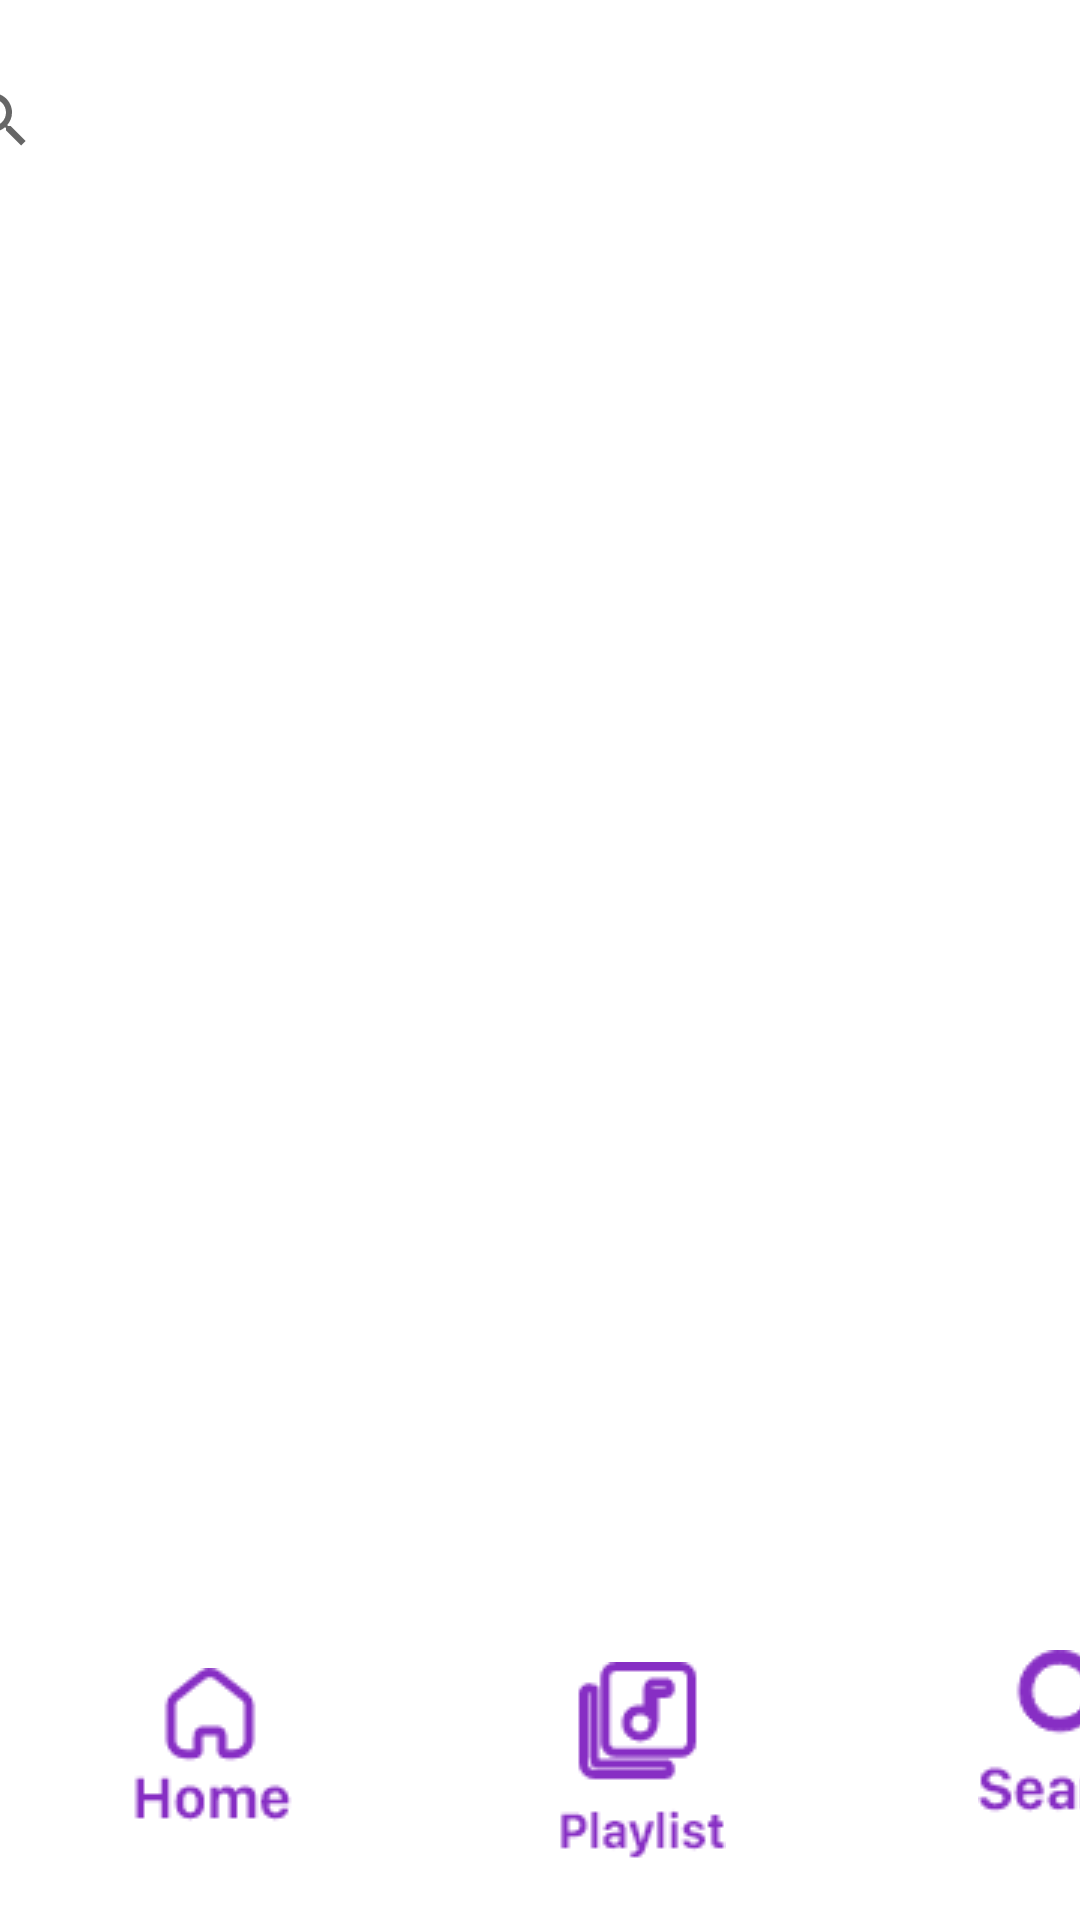

Layout XML and referenced resources for this Android screen:
<!-- AndroidManifest.xml: application theme Theme.ProtaMusicStreamApp -->
<!-- res/layout/activity_search.xml -->
<?xml version="1.0" encoding="utf-8"?>
<androidx.constraintlayout.widget.ConstraintLayout xmlns:android="http://schemas.android.com/apk/res/android"
    xmlns:app="http://schemas.android.com/apk/res-auto"
    xmlns:tools="http://schemas.android.com/tools"
    android:layout_width="match_parent"
    android:layout_height="match_parent"
    tools:context=".SearchActivity">


    <ImageButton
        android:id="@+id/playListButton2"
        android:layout_width="wrap_content"
        android:layout_height="wrap_content"
        android:layout_marginStart="88dp"
        android:layout_marginTop="4dp"
        android:background="@android:color/transparent"
        android:onClick="moveToPlaylistActivity"
        app:layout_constraintStart_toEndOf="@+id/HomeBtn2"
        app:layout_constraintTop_toTopOf="@+id/imageView7"
        app:srcCompat="@drawable/playlisticon" />

    <ImageView
        android:id="@+id/HomeBtn2"
        android:layout_width="wrap_content"
        android:layout_height="wrap_content"
        android:layout_marginStart="44dp"
        android:layout_marginTop="26dp"

        android:onClick="moveToMainActivity"
        app:layout_constraintStart_toStartOf="parent"
        app:layout_constraintTop_toBottomOf="@+id/recycleview1"
        app:srcCompat="@drawable/homelight" />

    <ImageView
        android:id="@+id/imageView7"
        android:layout_width="wrap_content"
        android:layout_height="wrap_content"
        android:layout_marginStart="84dp"

        android:layout_marginTop="20dp"
        app:layout_constraintStart_toEndOf="@+id/playListButton2"
        app:layout_constraintTop_toBottomOf="@+id/recycleview1"
        app:srcCompat="@drawable/searchsolid" />

    <androidx.recyclerview.widget.RecyclerView
        android:id="@+id/recycleview1"
        android:layout_width="409dp"
        android:layout_height="0dp"
        android:layout_marginTop="80dp"
        android:layout_marginBottom="110dp"
        app:layout_constraintBottom_toBottomOf="parent"
        app:layout_constraintEnd_toEndOf="parent"
        app:layout_constraintStart_toStartOf="parent"
        app:layout_constraintTop_toTopOf="parent"
        app:layout_constraintVertical_bias="0.0" />

    <SearchView
        android:id="@+id/searchViewSong"
        android:layout_width="409dp"
        android:layout_height="78dp"
        app:layout_constraintBottom_toTopOf="@+id/recycleview1"
        app:layout_constraintEnd_toEndOf="parent"
        app:layout_constraintStart_toStartOf="parent"
        app:layout_constraintTop_toTopOf="parent" />

</androidx.constraintlayout.widget.ConstraintLayout>
<!-- resources referenced by this layout -->
<resources>
  <!-- drawable homelight: png bitmap (drawable, 1707 bytes) -->
  <!-- drawable playlisticon: png bitmap (drawable, 2089 bytes) -->
  <!-- drawable searchsolid: png bitmap (drawable, 2466 bytes) -->
  <style name="Theme.ProtaMusicStreamApp" parent="Theme.MaterialComponents.DayNight.DarkActionBar">
          
          <item name="colorPrimary">@color/teal_700</item>
          <item name="colorPrimaryVariant">@color/purple_700</item>
          <item name="colorOnPrimary">@color/white</item>
          
          <item name="colorSecondary">@color/teal_200</item>
          <item name="colorSecondaryVariant">@color/teal_700</item>
          <item name="colorOnSecondary">@color/black</item>
          
          <item name="android:statusBarColor" tools:targetApi="l">?attr/colorPrimaryVariant</item>
          
      </style>
  <color name="teal_700">#FF018786</color>
  <color name="purple_700">#FF3700B3</color>
  <color name="white">#FFFFFFFF</color>
  <color name="teal_200">#FF03DAC5</color>
  <color name="black">#FF000000</color>
</resources>
